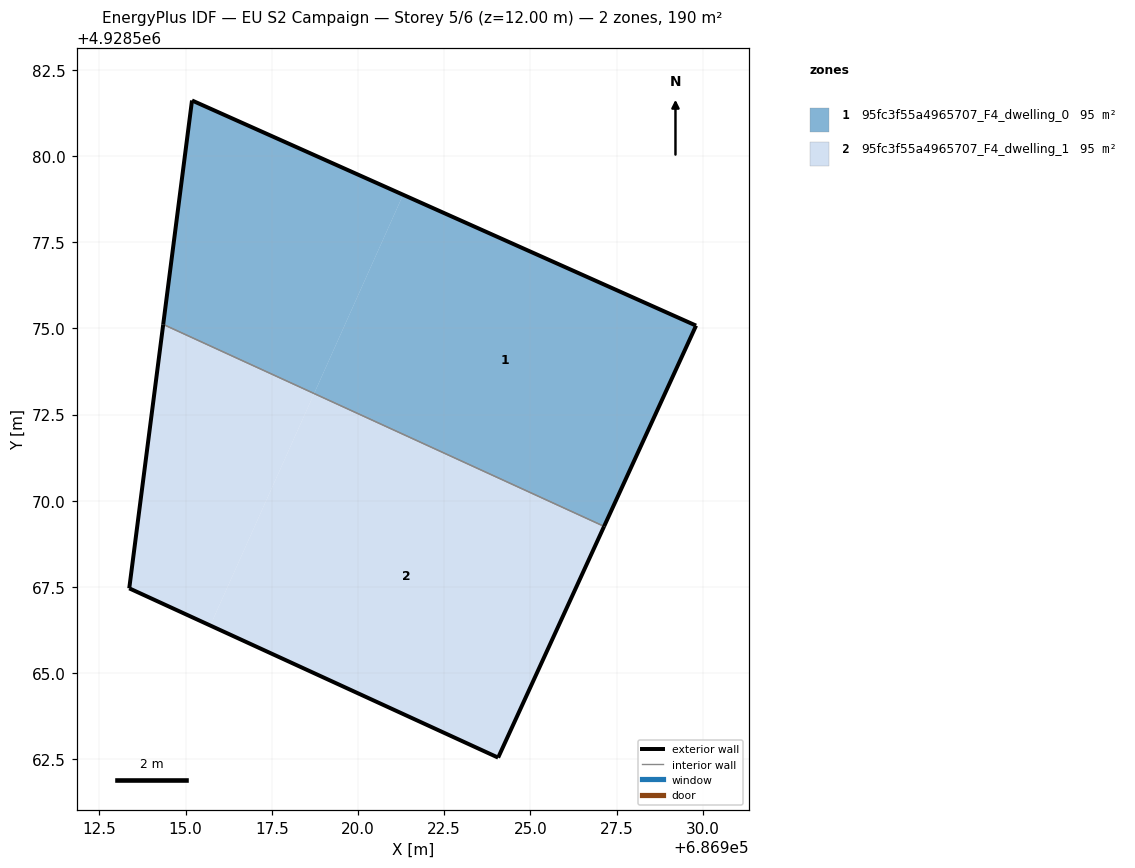
=== STOREY PLAN SPEC (per zone: floor XY polygon, exterior-wall plan segments, windows/doors) ===
zone 1: 95fc3f55a4965707_F4_dwelling_0  (95.2 m²)
  floor: (686927.14, 4928569.26) (686929.81, 4928575.08) (686921.31, 4928578.88) (686918.73, 4928573.11)
  floor: (686918.73, 4928573.11) (686921.31, 4928578.88) (686915.19, 4928581.61) (686914.35, 4928575.12)
  exterior wall: (686914.35, 4928575.12) – (686915.19, 4928581.61)  [6.5 m]
  exterior wall: (686915.19, 4928581.61) – (686929.81, 4928575.08)  [16.0 m]
  exterior wall: (686929.81, 4928575.08) – (686927.14, 4928569.26)  [6.4 m]
  interior walls: 1
zone 2: 95fc3f55a4965707_F4_dwelling_1  (95.3 m²)
  floor: (686915.72, 4928566.38) (686918.73, 4928573.11) (686914.35, 4928575.12) (686913.37, 4928567.46)
  floor: (686924.06, 4928562.55) (686927.14, 4928569.26) (686918.73, 4928573.11) (686915.72, 4928566.38) (686913.37, 4928567.46)
  exterior wall: (686927.14, 4928569.26) – (686924.06, 4928562.55)  [7.4 m]
  exterior wall: (686924.06, 4928562.55) – (686913.37, 4928567.46)  [11.8 m]
  exterior wall: (686913.37, 4928567.46) – (686914.35, 4928575.12)  [7.7 m]
  interior walls: 1

=== DERIVED (storey summary) ===
Building: EU S2 Campaign
Storey: 5 of 6  (floor level z = 12.00 m)
Storey gross floor area: 190.5 m²
Zones on this storey: 2
  - 95fc3f55a4965707_F4_dwelling_0: floor 95.2 m²; exterior wall 29.0 m (86.9 m²); WWR 0.0%
  - 95fc3f55a4965707_F4_dwelling_1: floor 95.3 m²; exterior wall 26.9 m (80.6 m²); WWR 0.0%
Zone adjacency (shared interzone walls):
  - 95fc3f55a4965707_F4_dwelling_0 ↔ 95fc3f55a4965707_F4_dwelling_1